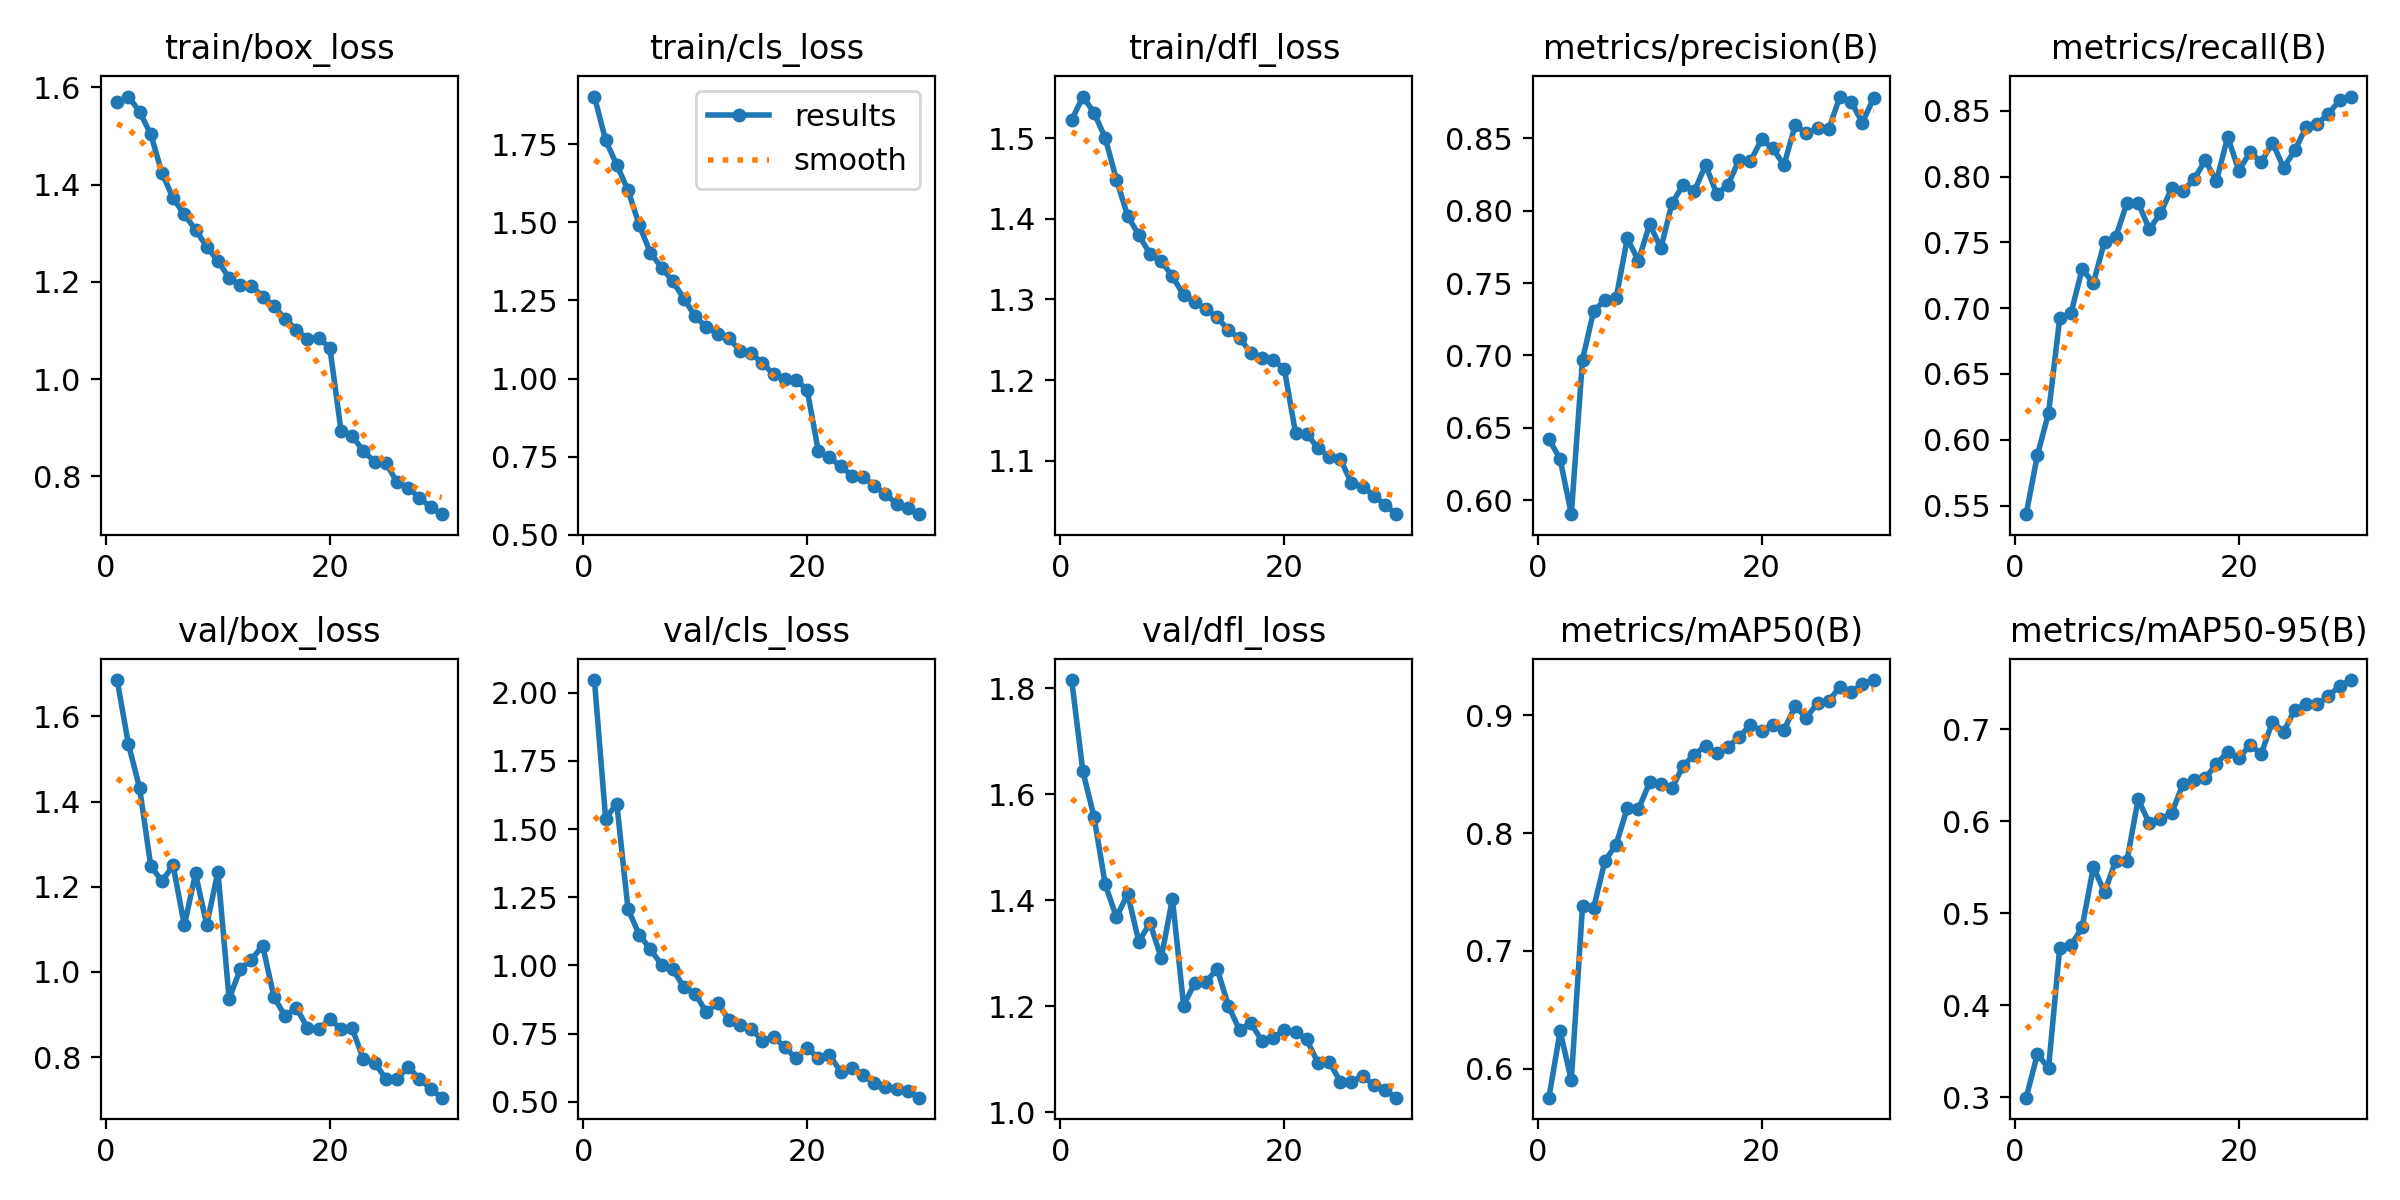

The file beside this chart, header and first rows:
epoch, time, train/box_loss, train/cls_loss, train/dfl_loss, metrics/precision(B), metrics/recall(B), metrics/mAP50(B), metrics/mAP50-95(B), val/box_loss, val/cls_loss, val/dfl_loss, lr/pg0, lr/pg1, lr/pg2
1, 151.5, 1.571, 1.903, 1.522, 0.6421, 0.5434, 0.5753, 0.2998, 1.685, 2.047, 1.816, 0.0004754, 0.0004754, 0.0004754
2, 269.7, 1.581, 1.763, 1.551, 0.6283, 0.5882, 0.6318, 0.347, 1.535, 1.539, 1.643, 0.0009203, 0.0009203, 0.0009203
3, 384.4, 1.55, 1.684, 1.531, 0.5902, 0.6202, 0.5902, 0.3319, 1.432, 1.593, 1.557, 0.001334, 0.001334, 0.001334
4, 497.9, 1.504, 1.603, 1.5, 0.697, 0.6926, 0.7379, 0.4628, 1.249, 1.206, 1.43, 0.001288, 0.001288, 0.001288
5, 611.4, 1.424, 1.492, 1.448, 0.7308, 0.696, 0.7367, 0.4651, 1.213, 1.113, 1.368, 0.00124, 0.00124, 0.00124
6, 724.8, 1.372, 1.403, 1.404, 0.7381, 0.7297, 0.7762, 0.4849, 1.25, 1.059, 1.412, 0.001193, 0.001193, 0.001193
7, 837.9, 1.339, 1.355, 1.38, 0.7394, 0.7189, 0.7901, 0.5501, 1.11, 1.003, 1.322, 0.001146, 0.001146, 0.001146
8, 951.1, 1.307, 1.311, 1.356, 0.7808, 0.7506, 0.8213, 0.523, 1.231, 0.9849, 1.357, 0.001099, 0.001099, 0.001099
9, 1066, 1.272, 1.256, 1.347, 0.7654, 0.7539, 0.8203, 0.557, 1.11, 0.9203, 1.291, 0.001052, 0.001052, 0.001052
10, 1180, 1.243, 1.199, 1.329, 0.7909, 0.7798, 0.8429, 0.5567, 1.235, 0.8964, 1.403, 0.001005, 0.001005, 0.001005
11, 1293, 1.208, 1.165, 1.306, 0.7741, 0.7802, 0.8418, 0.624, 0.9372, 0.8282, 1.202, 0.0009574, 0.0009574, 0.0009574
12, 1407, 1.194, 1.143, 1.297, 0.8052, 0.76, 0.8382, 0.5976, 1.007, 0.8637, 1.244, 0.0009103, 0.0009103, 0.0009103
13, 1520, 1.193, 1.129, 1.288, 0.818, 0.7719, 0.8572, 0.6021, 1.029, 0.8007, 1.246, 0.0008631, 0.0008631, 0.0008631
14, 1633, 1.17, 1.09, 1.278, 0.8137, 0.7912, 0.8666, 0.6087, 1.062, 0.7813, 1.271, 0.000816, 0.000816, 0.000816
15, 1746, 1.151, 1.081, 1.262, 0.8316, 0.7887, 0.8742, 0.6403, 0.9418, 0.7682, 1.201, 0.0007688, 0.0007688, 0.0007688
16, 1859, 1.124, 1.049, 1.252, 0.8115, 0.798, 0.868, 0.6447, 0.8962, 0.7239, 1.155, 0.0007216, 0.0007216, 0.0007216
17, 1973, 1.102, 1.014, 1.234, 0.8179, 0.8123, 0.8732, 0.6465, 0.9163, 0.7364, 1.169, 0.0006745, 0.0006745, 0.0006745
18, 2086, 1.083, 0.9976, 1.227, 0.8354, 0.7965, 0.8814, 0.6623, 0.869, 0.701, 1.135, 0.0006273, 0.0006273, 0.0006273
19, 2199, 1.085, 0.995, 1.225, 0.8341, 0.8302, 0.8919, 0.6753, 0.8665, 0.6585, 1.141, 0.0005802, 0.0005802, 0.0005802
20, 2313, 1.065, 0.9648, 1.214, 0.8494, 0.8045, 0.887, 0.6681, 0.8891, 0.6962, 1.155, 0.000533, 0.000533, 0.000533
21, 2426, 0.8943, 0.7681, 1.134, 0.843, 0.8184, 0.8918, 0.683, 0.8665, 0.6604, 1.152, 0.0004859, 0.0004859, 0.0004859
22, 2539, 0.8833, 0.7474, 1.134, 0.8315, 0.8108, 0.8876, 0.673, 0.8674, 0.6715, 1.138, 0.0004387, 0.0004387, 0.0004387
23, 2652, 0.8521, 0.7186, 1.116, 0.859, 0.8258, 0.9075, 0.7082, 0.7946, 0.6099, 1.093, 0.0003915, 0.0003915, 0.0003915
24, 2765, 0.8306, 0.6892, 1.105, 0.8538, 0.8067, 0.898, 0.6969, 0.7869, 0.6252, 1.095, 0.0003444, 0.0003444, 0.0003444
25, 2878, 0.8283, 0.6833, 1.102, 0.8569, 0.8198, 0.9104, 0.721, 0.7497, 0.598, 1.058, 0.0002972, 0.0002972, 0.0002972
26, 2991, 0.7883, 0.657, 1.072, 0.8565, 0.8374, 0.9121, 0.7273, 0.7489, 0.568, 1.058, 0.0002501, 0.0002501, 0.0002501
27, 3106, 0.7773, 0.6288, 1.068, 0.8789, 0.8401, 0.9243, 0.7274, 0.7777, 0.555, 1.069, 0.0002029, 0.0002029, 0.0002029
28, 3220, 0.7559, 0.5996, 1.056, 0.8753, 0.8475, 0.9198, 0.7359, 0.7487, 0.5474, 1.052, 0.0001558, 0.0001558, 0.0001558
29, 3333, 0.7375, 0.5856, 1.045, 0.8609, 0.858, 0.9266, 0.7467, 0.726, 0.5403, 1.042, 0.0001086, 0.0001086, 0.0001086
30, 3446, 0.7225, 0.5654, 1.034, 0.8776, 0.8608, 0.9299, 0.7533, 0.705, 0.5146, 1.028, 6.1447e-05, 6.1447e-05, 6.1447e-05
